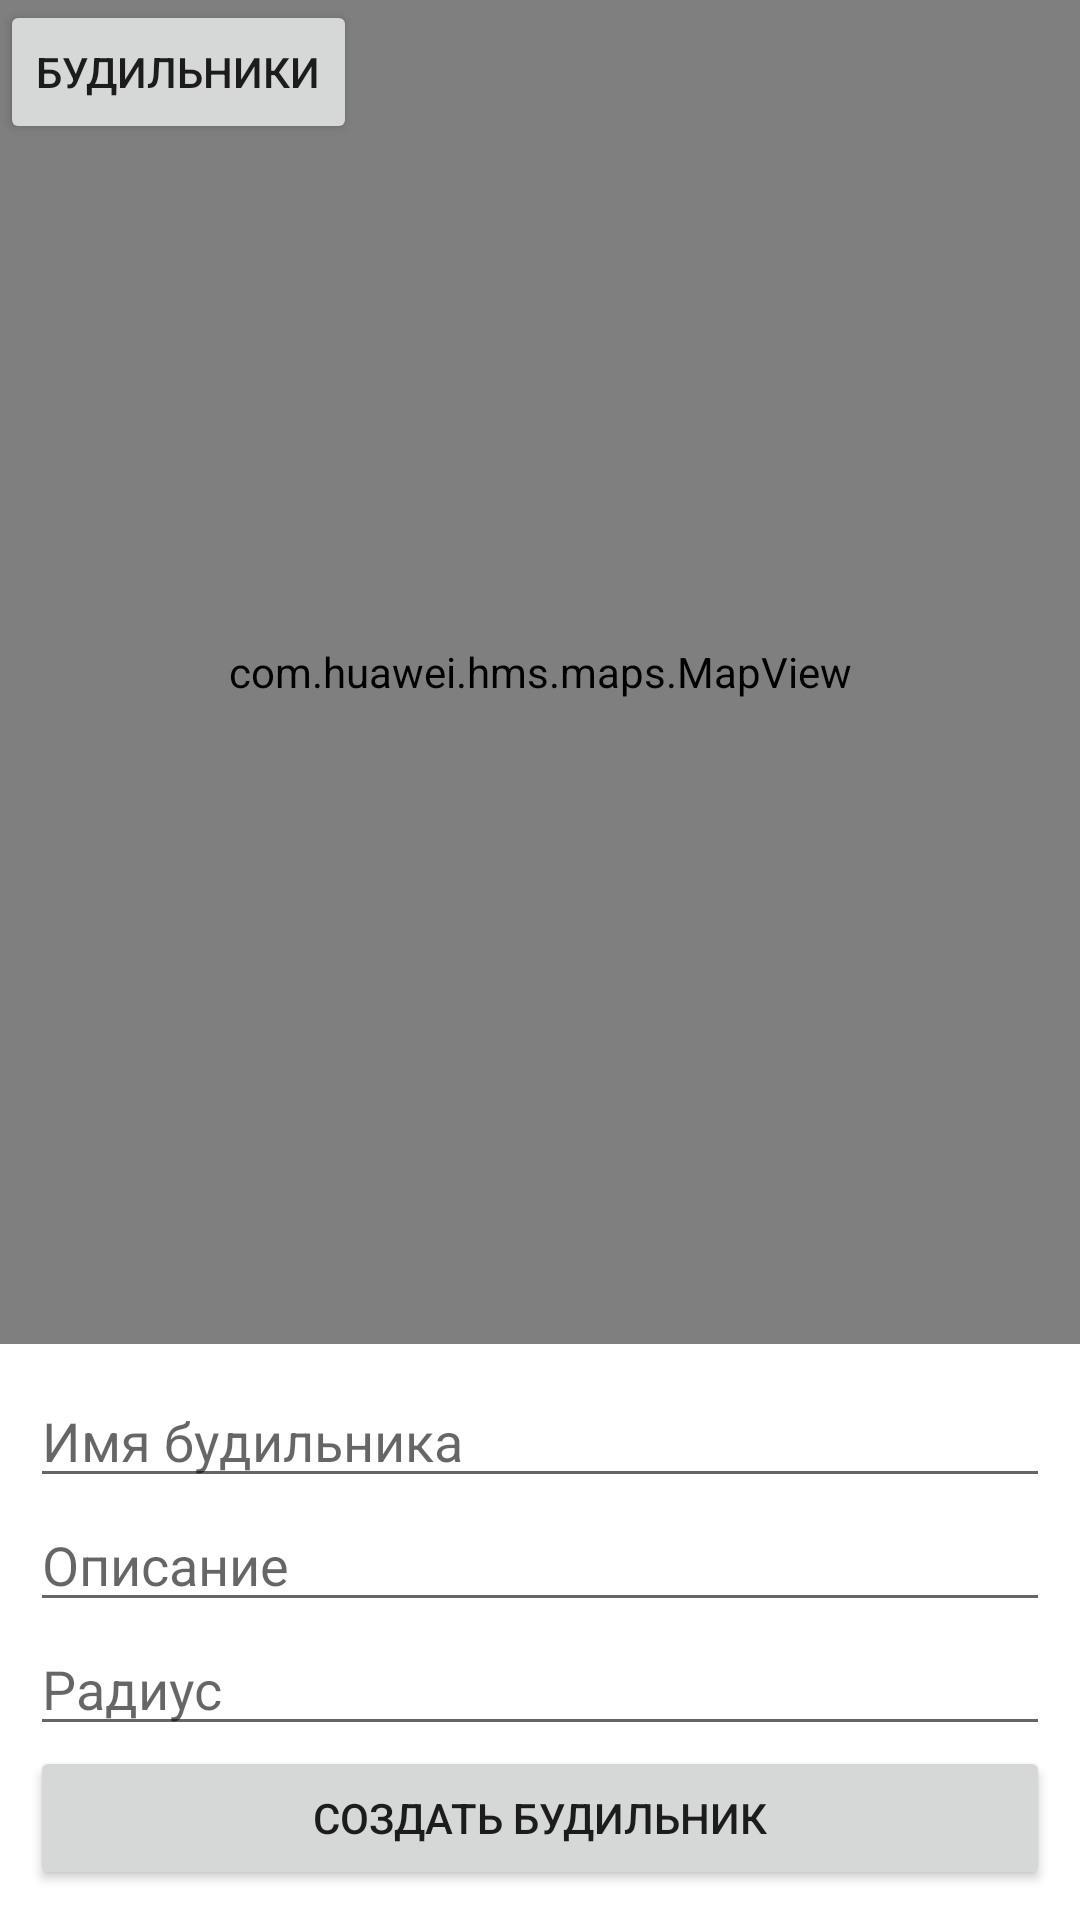

Write the Android layout XML for this screen, with the resource values it uses.
<!-- AndroidManifest.xml: application theme Theme.ClockByLocation -->
<!-- res/layout/activity_main.xml -->
<?xml version="1.0" encoding="utf-8"?>
<androidx.constraintlayout.widget.ConstraintLayout xmlns:android="http://schemas.android.com/apk/res/android"
    xmlns:app="http://schemas.android.com/apk/res-auto"
    xmlns:tools="http://schemas.android.com/tools"
    android:layout_width="match_parent"
    android:layout_height="match_parent"
    tools:context=".MainActivity">

    <Button
        android:id="@+id/listClockBtn"
        android:layout_width="wrap_content"
        android:layout_height="wrap_content"
        android:text="Будильники"
        app:layout_constraintStart_toStartOf="parent"
        app:layout_constraintTop_toTopOf="parent" />

    <com.huawei.hms.maps.MapView
        android:id="@+id/mapView"
        android:layout_width="0dp"
        android:layout_height="0dp"
        app:layout_constraintBottom_toTopOf="@+id/linearLayoutCompat"
        app:layout_constraintEnd_toEndOf="parent"
        app:layout_constraintStart_toStartOf="parent"
        app:layout_constraintTop_toTopOf="parent" />

    <androidx.appcompat.widget.LinearLayoutCompat
        android:id="@+id/linearLayoutCompat"
        android:layout_width="match_parent"
        android:layout_height="wrap_content"
        android:background="@color/white"
        android:orientation="vertical"
        android:padding="10dp"
        app:layout_constraintBottom_toBottomOf="parent"
        app:layout_constraintEnd_toEndOf="parent"
        app:layout_constraintStart_toStartOf="parent">

        <EditText
            android:id="@+id/nameClockEdit"
            android:layout_width="match_parent"
            android:layout_height="wrap_content"
            android:hint="Имя будильника" />

        <EditText
            android:id="@+id/descrClockEdit"
            android:layout_width="match_parent"
            android:layout_height="wrap_content"
            android:hint="Описание" />

        <EditText
            android:id="@+id/radiusClockEdit"
            android:layout_width="match_parent"
            android:layout_height="wrap_content"
            android:hint="Радиус"
            android:inputType="number" />

        <Button
            android:id="@+id/createClockBtn"
            android:layout_width="match_parent"
            android:layout_height="wrap_content"
            android:text="Создать будильник" />
    </androidx.appcompat.widget.LinearLayoutCompat>

</androidx.constraintlayout.widget.ConstraintLayout>
<!-- resources referenced by this layout -->
<resources>
  <style name="Theme.ClockByLocation" parent="Theme.MaterialComponents.DayNight.DarkActionBar">
          
          <item name="colorPrimary">@color/purple_500</item>
          <item name="colorPrimaryVariant">@color/purple_700</item>
          <item name="colorOnPrimary">@color/white</item>
          
          <item name="colorSecondary">@color/teal_200</item>
          <item name="colorSecondaryVariant">@color/teal_700</item>
          <item name="colorOnSecondary">@color/black</item>
          
          <item name="android:statusBarColor" tools:targetApi="l">?attr/colorPrimaryVariant</item>
          
      </style>
  <!-- not gathered from this repository: default colours our renderer supplied (Android Studio template values) -->
  <color name="purple_500">#FF6200EE</color>
  <color name="purple_700">#FF3700B3</color>
  <color name="teal_200">#FF03DAC5</color>
  <color name="teal_700">#FF018786</color>
  <color name="black">#FF000000</color>
  <color name="white">#FFFFFFFF</color>
</resources>
